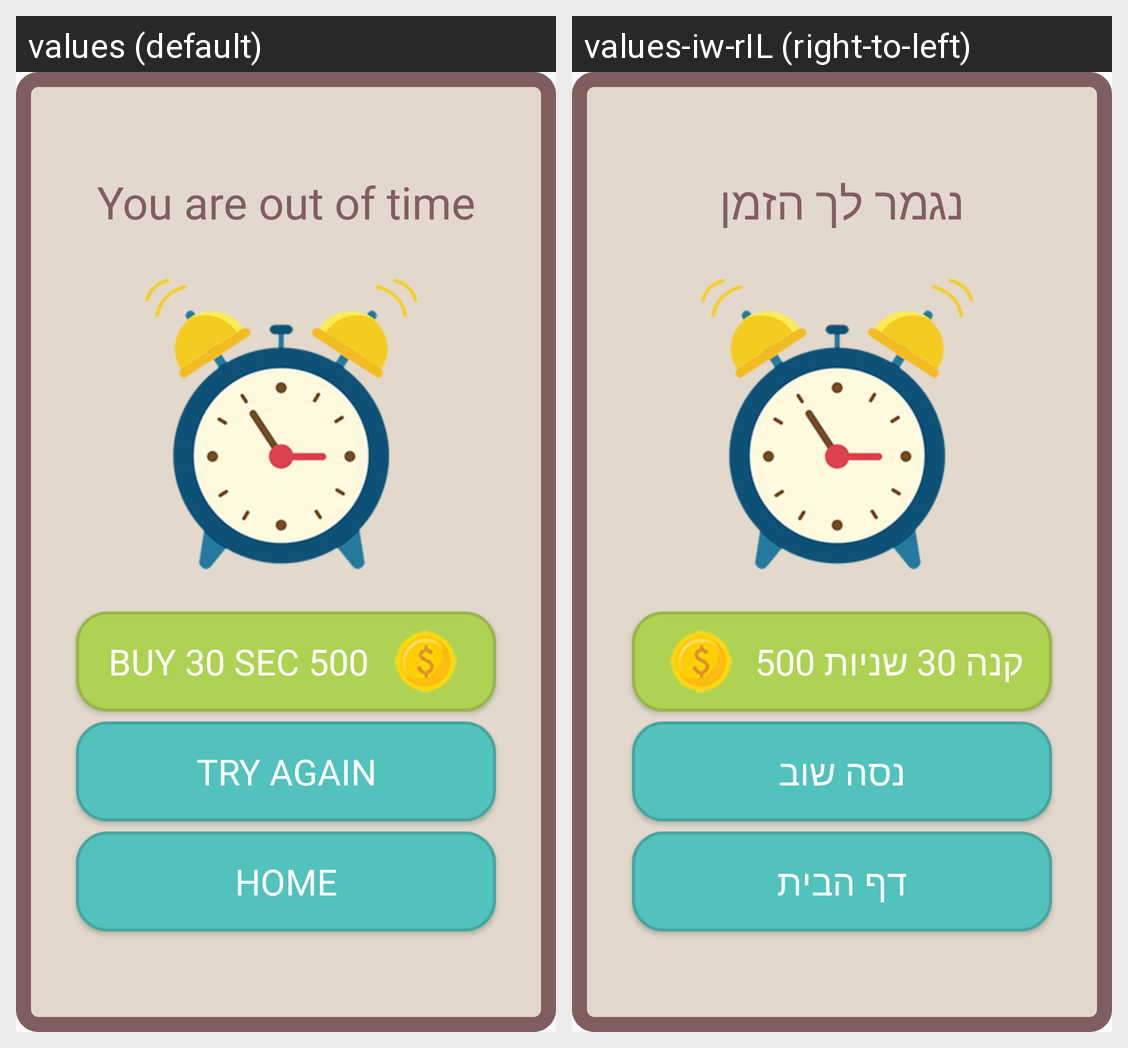

Translations of the strings shown on this Android screen, per locale in the grid:
Android screen res/layout/out_of_time_dialog.xml rendered under 2 locales, left to right: values (default), values-iw-rIL (right-to-left). Device: Nexus 5 (rendered at 1080×1920; each locale shown at half size, 540×960, under a caption strip naming it); theme AppTheme.
Strings drawn on this screen, with the default value and each locale's value (text and hints the layout hard-codes, and strings that could not be matched under every locale, appear in the picture but are not listed):

out_of_time
  values: You are out of time
  values-iw-rIL: נגמר לך הזמן

buy_time
  values: Buy 30 sec 500
  values-iw-rIL: קנה 30 שניות 500

try_again
  values: Try again
  values-iw-rIL: נסה שוב

home_page
  values: Home
  values-iw-rIL: דף הבית
